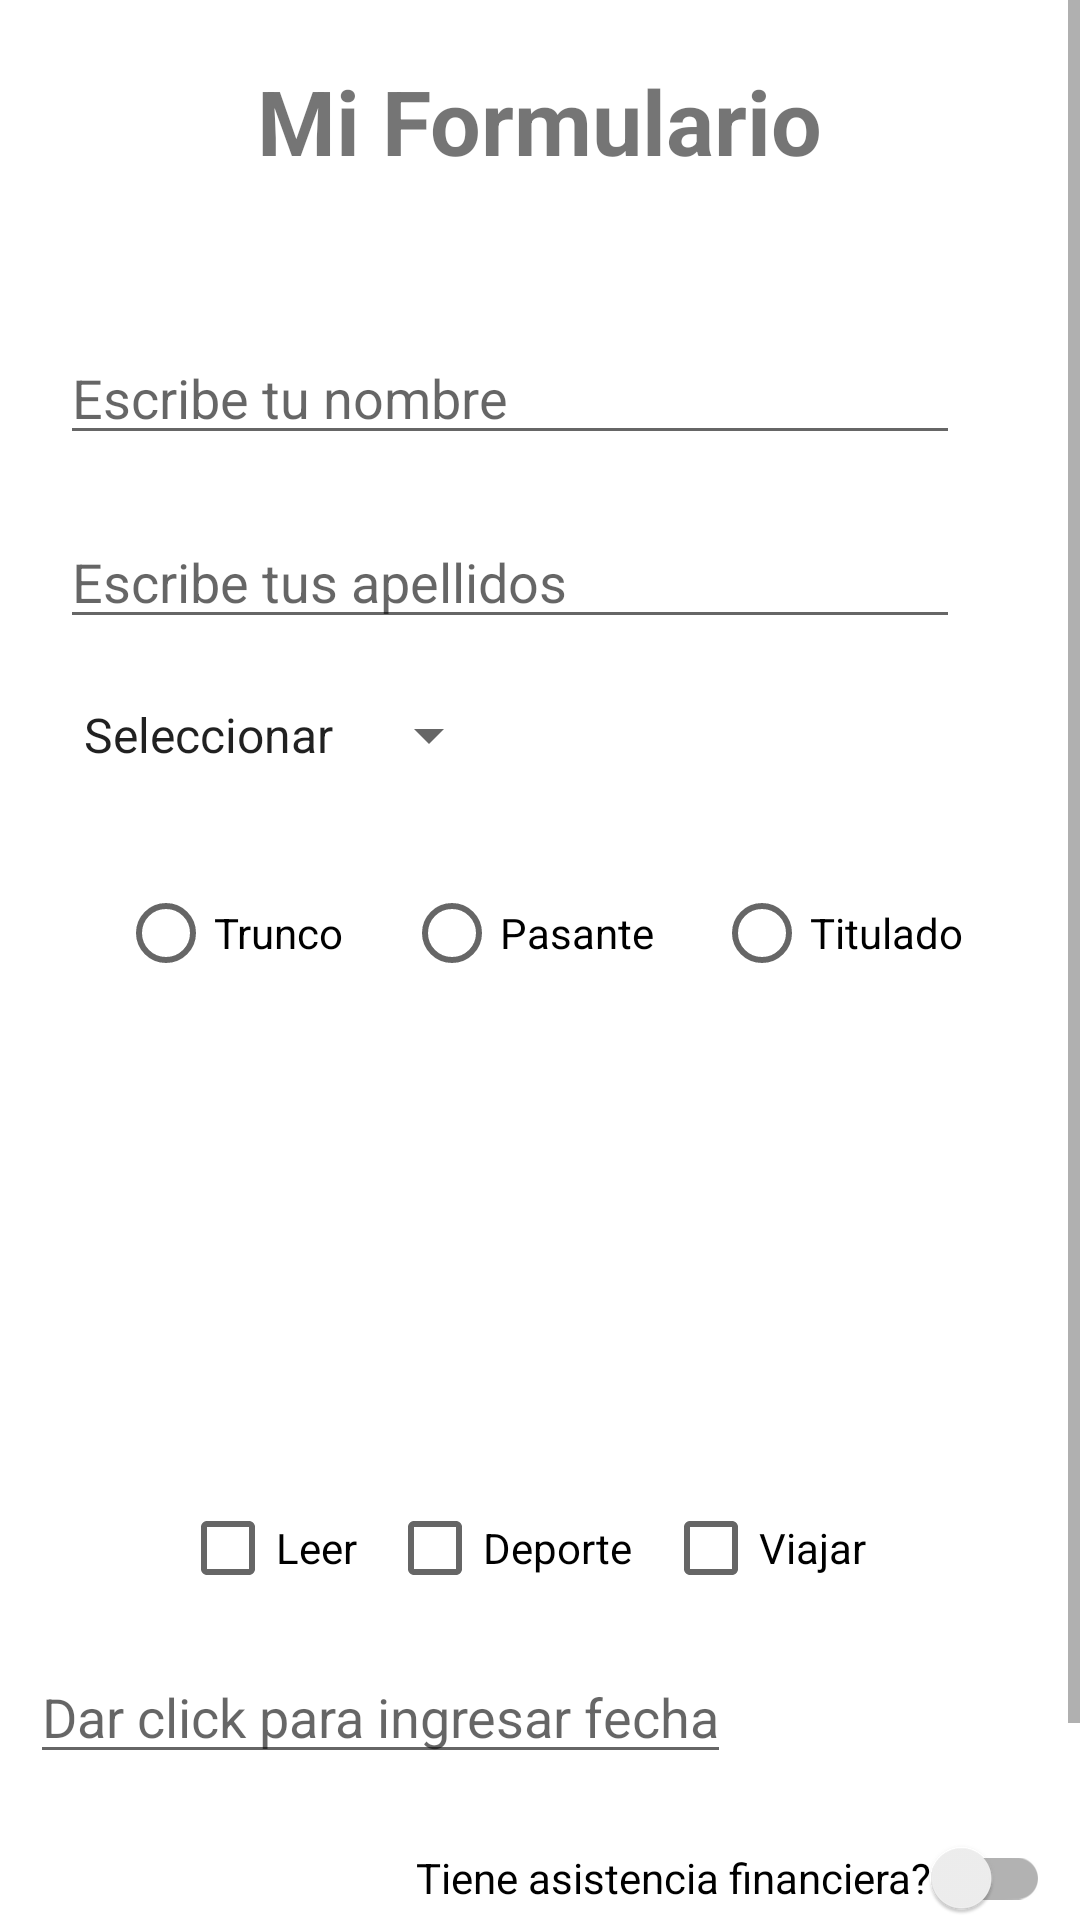

Reconstruct the res/layout file that produces this screen, plus the resources it refers to.
<!-- AndroidManifest.xml: application theme Theme.EstudiantesSamuel -->
<!-- res/layout/activity_form.xml -->
<?xml version="1.0" encoding="utf-8"?>
<ScrollView

    android:layout_width="match_parent"
    android:layout_height="match_parent"
    xmlns:android="http://schemas.android.com/apk/res/android"
    xmlns:app="http://schemas.android.com/apk/res-auto"
    xmlns:tools="http://schemas.android.com/tools"
    android:fillViewport="true" >

<androidx.constraintlayout.widget.ConstraintLayout
    android:layout_width="match_parent"
    android:layout_height="wrap_content"
    tools:context=".FormActivity">



    <TextView
        android:id="@+id/txtvTitle"
        android:layout_width="wrap_content"
        android:layout_height="wrap_content"
        android:layout_marginTop="20dp"
        android:text="@string/text_myForm"
        android:textSize="30sp"
        android:textStyle="bold"
        app:layout_constraintEnd_toEndOf="parent"
        app:layout_constraintStart_toStartOf="parent"
        app:layout_constraintTop_toTopOf="parent" />

    <ImageView
        android:id="@+id/imgImage"
        android:layout_width="wrap_content"
        android:layout_height="wrap_content"
        android:layout_marginTop="30dp"
        android:contentDescription="@string/text_image_description"
        app:layout_constraintEnd_toEndOf="parent"
        app:layout_constraintStart_toStartOf="parent"
        app:layout_constraintTop_toBottomOf="@+id/txtvTitle"
        app:srcCompat="@drawable/ic_launcher_background" />

    <EditText
        android:id="@+id/editTextPersonName"
        android:layout_width="300dp"
        android:layout_height="wrap_content"
        android:layout_marginStart="20dp"
        android:layout_marginTop="20dp"
        android:importantForAutofill="no"
        android:inputType="textPersonName"
        android:hint="@string/hint_name"
        android:maxLength="20"
        app:layout_constraintStart_toStartOf="parent"
        app:layout_constraintTop_toBottomOf="@+id/imgImage" />

    <EditText
        android:id="@+id/editTextPersonLastName"
        android:layout_width="300dp"
        android:layout_height="wrap_content"
        android:layout_marginStart="20dp"
        android:layout_marginTop="20dp"
        android:importantForAutofill="no"
        android:inputType="textPersonName"
        android:hint="@string/hint_lastName"
        android:maxLength="20"
        app:layout_constraintStart_toStartOf="parent"
        app:layout_constraintTop_toBottomOf="@+id/editTextPersonName" />

    <Spinner
        android:id="@+id/spnGender"
        android:layout_width="0dp"
        android:layout_height="wrap_content"
        android:layout_marginStart="20dp"
        android:layout_marginTop="20dp"
        android:entries="@array/genders"
        app:layout_constraintStart_toStartOf="parent"
        app:layout_constraintTop_toBottomOf="@+id/editTextPersonLastName" />

    <RadioGroup
        android:id="@+id/rgbDegree"
        android:layout_width="wrap_content"
        android:layout_height="wrap_content"
        android:layout_marginTop="20dp"
        android:orientation="horizontal"
        app:layout_constraintEnd_toEndOf="parent"
        app:layout_constraintStart_toStartOf="parent"
        app:layout_constraintTop_toBottomOf="@+id/spnGender" >

        <RadioButton
            android:id="@+id/rdbUnfinishedStudies"
            android:layout_width="match_parent"
            android:layout_height="match_parent"
            android:layout_margin="10dp"
            android:text="@string/text_unfinished_studies"/>

        <RadioButton
            android:id="@+id/rdbUniversityIntern"
            android:layout_width="match_parent"
            android:layout_height="match_parent"
            android:layout_margin="10dp"
            android:text="@string/text_university_intern"/>

        <RadioButton
            android:id="@+id/rdbFinishedStudies"
            android:layout_width="match_parent"
            android:layout_height="match_parent"
            android:layout_margin="10dp"
            android:text="@string/text_finished_studies"/>


    </RadioGroup>

    <androidx.constraintlayout.widget.Guideline
        android:id="@+id/guideline2"
        android:layout_width="wrap_content"
        android:layout_height="wrap_content"
        android:orientation="horizontal"
        app:layout_constraintGuide_begin="472dp" />

    <CheckBox
        android:id="@+id/ckbRead"
        android:layout_width="wrap_content"
        android:layout_height="wrap_content"
        android:layout_marginStart="60dp"
        android:layout_marginTop="20dp"
        android:text="@string/txt_Read"
        app:layout_constraintStart_toStartOf="parent"
        app:layout_constraintTop_toTopOf="@+id/guideline2" />

    <CheckBox
        android:id="@+id/ckbSport"
        android:layout_width="wrap_content"
        android:layout_height="wrap_content"
        android:layout_marginStart="10dp"
        android:layout_marginTop="20dp"
        android:text="@string/txt_Sport"
        app:layout_constraintStart_toEndOf="@+id/ckbRead"
        app:layout_constraintTop_toTopOf="@+id/guideline2" />

    <CheckBox
        android:id="@+id/ckbTravel"
        android:layout_width="wrap_content"
        android:layout_height="wrap_content"
        android:layout_marginStart="10dp"
        android:layout_marginTop="20dp"
        android:text="@string/txt_Travel"
        app:layout_constraintStart_toEndOf="@+id/ckbSport"
        app:layout_constraintTop_toTopOf="@+id/guideline2" />

    <androidx.appcompat.widget.SwitchCompat
        android:id="@+id/stwFinancialAssistance"
        android:layout_width="wrap_content"
        android:layout_height="wrap_content"
        android:layout_marginTop="130dp"
        android:layout_marginEnd="10dp"
        android:text="@string/text_finalcial_assistance"
        app:layout_constraintEnd_toEndOf="parent"
        app:layout_constraintTop_toTopOf="@+id/guideline2" />

    <Button
        android:id="@+id/btnOk"
        android:layout_width="wrap_content"
        android:layout_height="wrap_content"
        android:layout_marginTop="15dp"
        android:text="@string/text_ok"
        app:layout_constraintEnd_toEndOf="parent"
        app:layout_constraintStart_toStartOf="parent"
        app:layout_constraintTop_toBottomOf="@+id/stwFinancialAssistance" />

    <EditText
        android:id="@+id/editDate"
        android:layout_width="wrap_content"
        android:layout_height="wrap_content"
        android:layout_marginStart="10dp"
        android:layout_marginTop="10dp"
        android:inputType="date"
        android:clickable="true"
        android:focusable="false"
        android:hint="@string/hint_date"
        app:layout_constraintStart_toStartOf="parent"
        app:layout_constraintTop_toBottomOf="@+id/ckbRead" />


</androidx.constraintlayout.widget.ConstraintLayout>

</ScrollView>
<!-- resources referenced by this layout -->
<resources>
  <string-array name="genders">
          <item>Seleccionar</item>
          <item>Masculino</item>
          <item>Femenino</item>
      </string-array>
  <string name="hint_date">Dar click para ingresar fecha</string>
  <string name="hint_lastName">Escribe tus apellidos</string>
  <string name="hint_name">Escribe tu nombre</string>
  <string name="text_finalcial_assistance">Tiene asistencia financiera?</string>
  <string name="text_finished_studies">Titulado</string>
  <string name="text_image_description">Logo</string>
  <string name="text_myForm">Mi Formulario</string>
  <string name="text_ok">Aceptar</string>
  <string name="text_unfinished_studies">Trunco</string>
  <string name="text_university_intern">Pasante</string>
  <string name="txt_Read">Leer</string>
  <string name="txt_Sport">Deporte</string>
  <string name="txt_Travel">Viajar</string>
  <style name="Theme.EstudiantesSamuel" parent="Theme.MaterialComponents.DayNight.DarkActionBar">
          
          <item name="colorPrimary">@color/purple_500</item>
          <item name="colorPrimaryVariant">@color/purple_700</item>
          <item name="colorOnPrimary">@color/white</item>
          
          <item name="colorSecondary">@color/teal_200</item>
          <item name="colorSecondaryVariant">@color/teal_700</item>
          <item name="colorOnSecondary">@color/black</item>
          
          <item name="android:statusBarColor" tools:targetApi="l">?attr/colorPrimaryVariant</item>
          
      </style>
  <color name="purple_500">#FF6200EE</color>
  <color name="purple_700">#FF3700B3</color>
  <color name="white">#FFFFFFFF</color>
  <color name="teal_200">#FF03DAC5</color>
  <color name="teal_700">#FF018786</color>
  <color name="black">#FF000000</color>
</resources>
